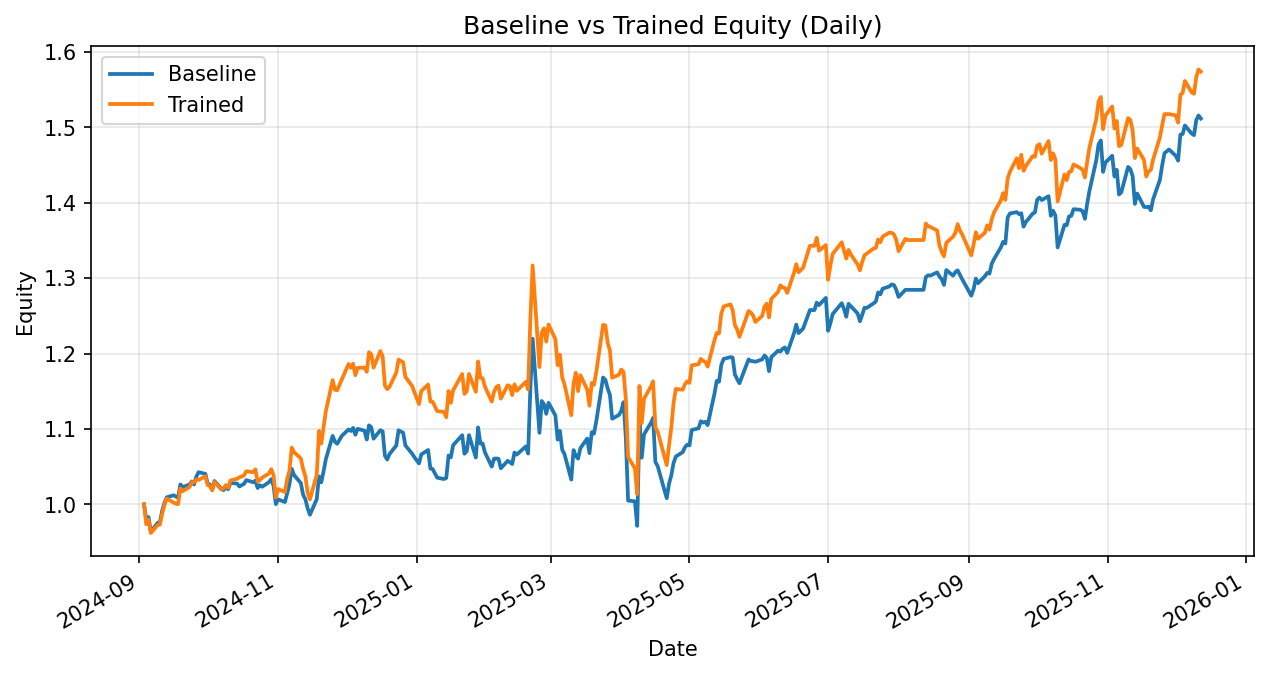

Data behind this chart, as committed beside it:
date, daily_return_x, equity_baseline, daily_return_y, equity_trained
2024-09-03, 0.0, 1.0, 0.0, 1.0
2024-09-04, -0.02012, 0.9799, -0.02652, 0.9735
2024-09-05, 0.003194, 0.983, 0.006087, 0.9794
2024-09-06, -0.01962, 0.9637, -0.01783, 0.9619
2024-09-09, 0.01206, 0.9754, 0.01115, 0.9727
2024-09-10, 0.001153, 0.9765, 0.0003751, 0.973
2024-09-11, 0.01547, 0.9916, 0.01499, 0.9876
2024-09-12, 0.01021, 1.002, 0.01141, 0.9989
2024-09-13, 0.007613, 1.009, 0.008787, 1.008
2024-09-16, 0.002586, 1.012, -0.005296, 1.002
2024-09-17, -0.001476, 1.01, -0.001511, 1.001
2024-09-18, -0.00169, 1.009, -0.0005647, 1
2024-09-19, 0.01751, 1.026, 0.02078, 1.021
2024-09-20, -0.003397, 1.023, -0.003523, 1.017
2024-09-23, 0.003151, 1.026, 0.005317, 1.023
2024-09-24, 0.004171, 1.03, 0.006397, 1.029
2024-09-25, -0.003984, 1.026, -0.0002611, 1.029
2024-09-26, 0.01003, 1.037, 0.003725, 1.033
2024-09-27, 0.00582, 1.043, -0.0006258, 1.032
2024-09-30, -0.002082, 1.04, 0.004747, 1.037
2024-10-01, -0.01229, 1.028, -0.01111, 1.026
2024-10-02, -0.001529, 1.026, -0.001599, 1.024
2024-10-03, -0.006868, 1.019, -0.005085, 1.019
2024-10-04, 0.01162, 1.031, 0.01052, 1.03
2024-10-07, -0.009845, 1.021, -0.009723, 1.02
2024-10-08, -0.00186, 1.019, 0.001637, 1.021
2024-10-09, 0.004453, 1.023, 0.00428, 1.026
2024-10-10, -0.003409, 1.02, -0.00348, 1.022
2024-10-11, 0.008368, 1.028, 0.009388, 1.032
2024-10-14, -0.0009345, 1.027, 0.002239, 1.034
2024-10-15, -0.003718, 1.024, 0.001923, 1.036
2024-10-16, 0.001837, 1.026, 0.0009609, 1.037
2024-10-17, 0.001486, 1.027, 0.001566, 1.039
2024-10-18, 0.005001, 1.032, 0.005142, 1.044
2024-10-21, -0.002794, 1.029, -0.001204, 1.043
2024-10-22, 0.00213, 1.032, 0.00363, 1.046
2024-10-23, -0.009501, 1.022, -0.01554, 1.03
2024-10-24, 0.003539, 1.025, 0.002151, 1.032
2024-10-25, -0.001943, 1.023, 0.002979, 1.035
2024-10-28, 0.005966, 1.029, 0.005293, 1.041
2024-10-29, 0.003885, 1.033, 0.005505, 1.047
2024-10-30, -0.008669, 1.024, -0.007419, 1.039
2024-10-31, -0.02363, 1, -0.02873, 1.009
2024-11-01, 0.006298, 1.007, 0.01108, 1.02
2024-11-04, -0.003507, 1.003, -0.003792, 1.016
2024-11-05, 0.0118, 1.015, 0.0171, 1.034
2024-11-06, 0.01146, 1.026, 0.01042, 1.044
2024-11-07, 0.02014, 1.047, 0.0295, 1.075
2024-11-08, -0.007875, 1.039, -0.005588, 1.069
2024-11-11, -0.01035, 1.028, -0.007923, 1.061
2024-11-12, -0.01495, 1.013, -0.01316, 1.047
2024-11-13, -0.006017, 1.007, -0.009336, 1.037
2024-11-14, -0.01191, 0.9947, -0.02073, 1.016
2024-11-15, -0.008618, 0.9862, -0.008919, 1.007
2024-11-18, 0.02102, 1.007, 0.03228, 1.039
2024-11-19, 0.03005, 1.037, 0.05616, 1.097
2024-11-20, -0.007623, 1.029, -0.01542, 1.08
2024-11-21, 0.01402, 1.044, 0.01948, 1.102
2024-11-22, 0.01544, 1.06, 0.01979, 1.123
2024-11-25, 0.02926, 1.091, 0.0369, 1.165
... 262 more rows
